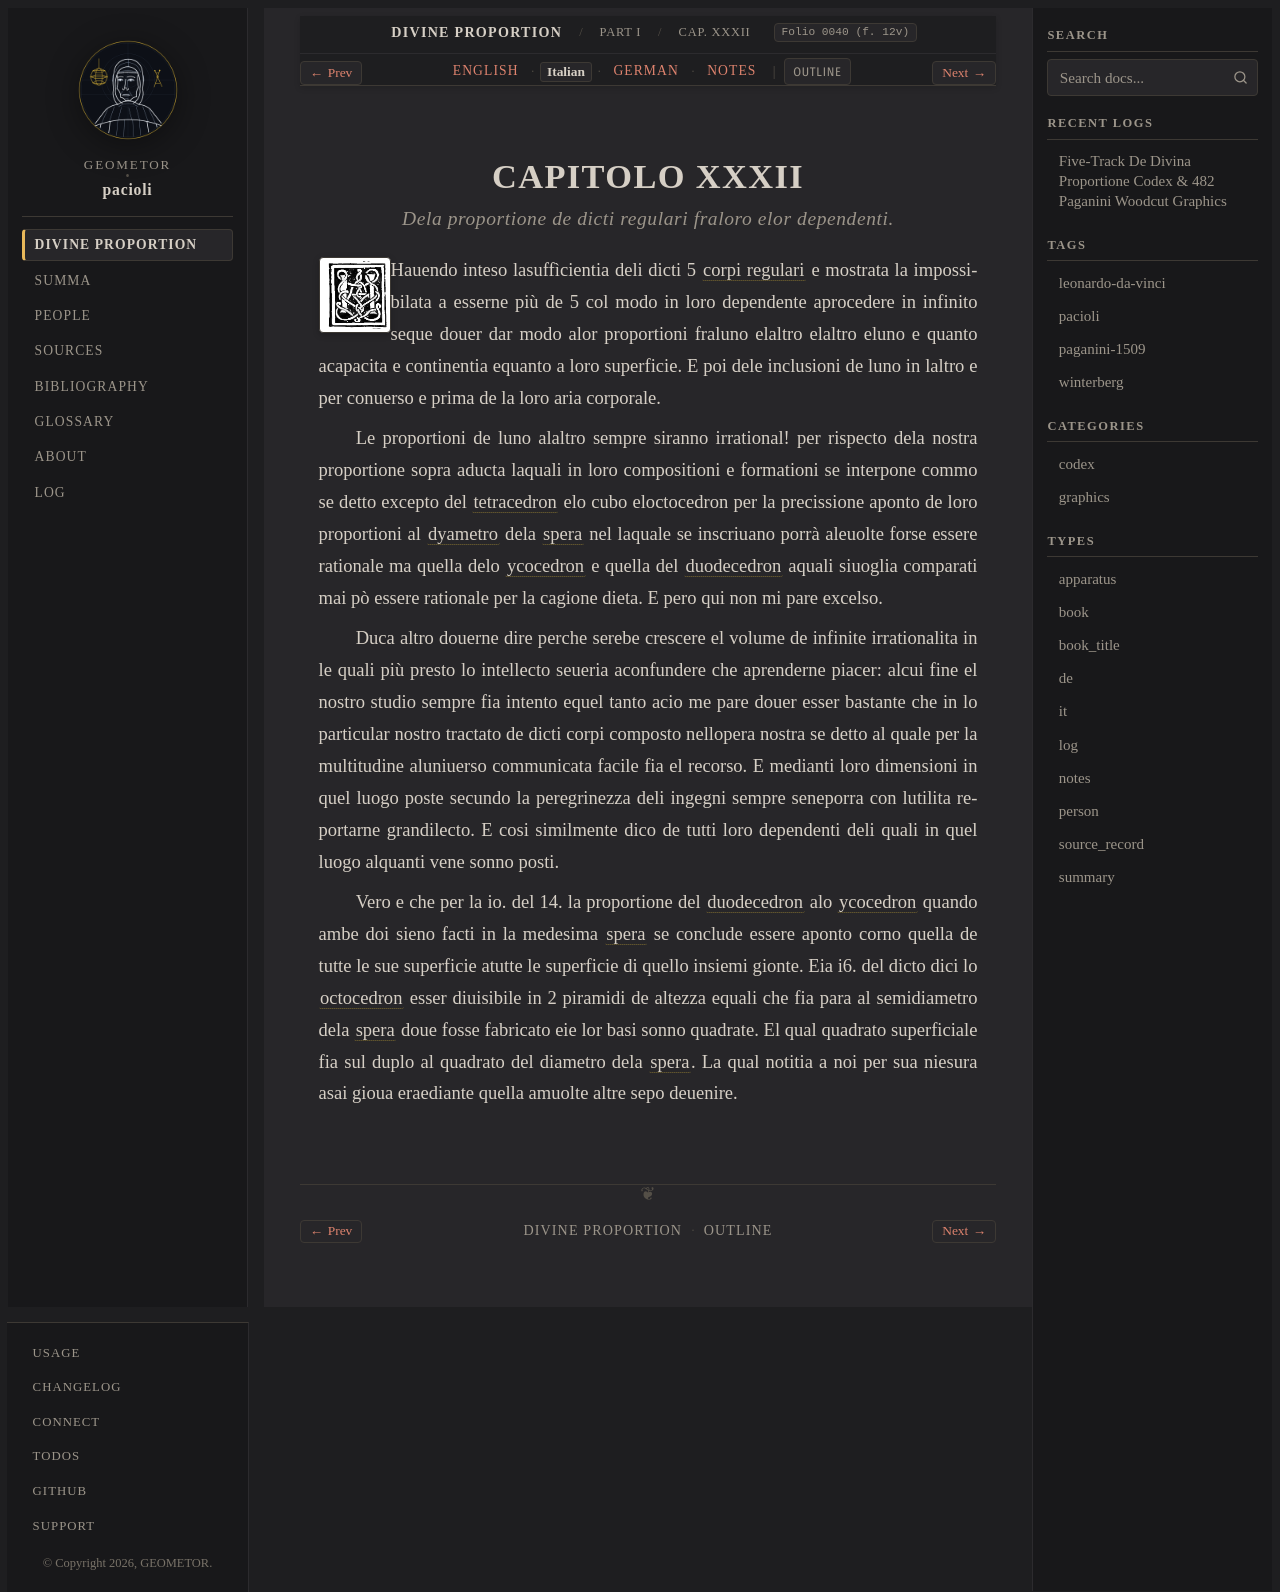

repository: geometor/pacioli · page: de_divina_proportione/compendio/cap_32/it.html · generator: sphinx

:type: it
:tracks: English: index | Italian: it | German: de | Notes: notes
:layout: book
:canonical_id: Cap. XXXII
:folio: 0040 (f. 12v)

.. _compendio-cap_32-it:

CAPITOLO XXXII
==============

.. rubric:: Dela proportione de dicti regulari fraloro elor dependenti.

.. folio:: 0040 (f. 12v)
   :initial: 0040.c1.png

Hauendo inteso lasuffìcientia deli dicti 5 :term:`corpi regulari <corpi-regulari>` e mostrata la impossibilata a esserne più de 5 col modo in loro dependente aprocedere in infinito seque douer dar modo alor proportioni fraluno elaltro elaltro eluno e quanto acapacita e continentia equanto a loro superficie. E poi dele inclusioni de luno in laltro e per conuerso e prima de la loro aria corporale.

Le proportioni de luno alaltro sempre siranno irrational! per rispecto dela nostra proportione sopra aducta laquali in loro compositioni e formationi se interpone commo se detto excepto del :term:`tetracedron <tetrahedron>` elo cubo eloctocedron per la precissione aponto de loro proportioni al :term:`dyametro <dyametro>` dela :term:`spera <spera>` nel laquale se inscriuano porrà aleuolte forse essere rationale ma quella delo :term:`ycocedron <icosahedron>` e quella del :term:`duodecedron <dodecahedron>` aquali siuoglia comparati mai pò essere rationale per la cagione dieta. E pero qui non mi pare excelso.

Duca altro douerne dire perche serebe crescere el volume de infinite irrationalita in le quali più presto lo intellecto seueria aconfundere che aprenderne piacer: alcui fine el nostro studio sempre fia intento equel tanto acio me pare douer esser bastante che in lo particular nostro tractato de dicti corpi composto nellopera nostra se detto al quale per la multitudine aluniuerso communicata facile fia el recorso. E medianti loro dimensioni in quel luogo poste secundo la peregrinezza deli ingegni sempre seneporra con lutilita reportarne grandilecto. E cosi similmente dico de tutti loro dependenti deli quali in quel luogo alquanti vene sonno posti.

Vero e che per la io. del 14. la proportione del :term:`duodecedron <dodecahedron>` alo :term:`ycocedron <icosahedron>` quando ambe doi sieno facti in la medesima :term:`spera <spera>` se conclude essere aponto corno quella de tutte le sue superficie atutte le superficie di quello insiemi gionte. Eia i6. del dicto dici lo :term:`octocedron <octahedron>` esser diuisibile in 2 piramidi de altezza equali che fia para al semidiametro dela :term:`spera <spera>` doue fosse fabricato eie lor basi sonno quadrate. El qual quadrato superficiale fia sul duplo al quadrato del diametro dela :term:`spera <spera>`. La qual notitia a noi per sua niesura asai gioua eraediante quella amuolte altre sepo deuenire.
